The GitHub repository ishitamed19/EEG-Correlates-of-Genetic-Predisposition-to-Alcoholism-using-Deep-Learning contains a labelled image folder "img_for_training" with 2 categories: alcoholic, control. Examples follow, each with its label.

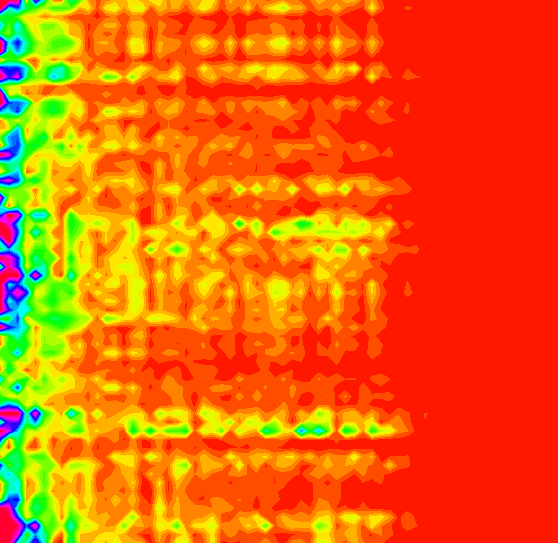
Label: alcoholic

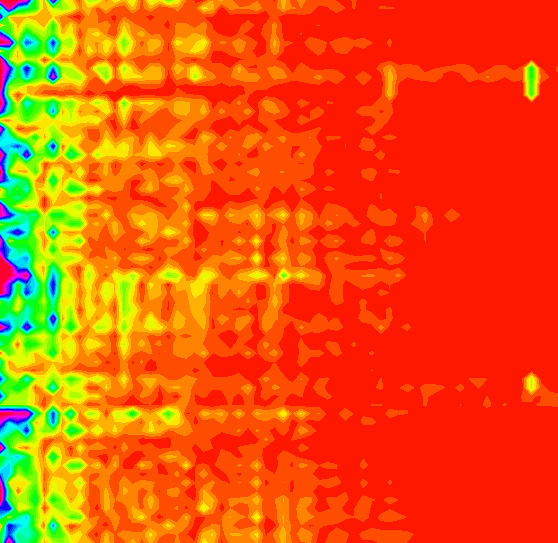
Label: control

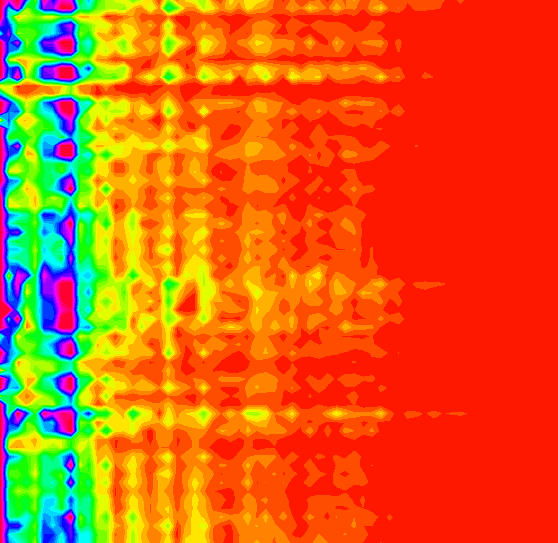
Label: alcoholic

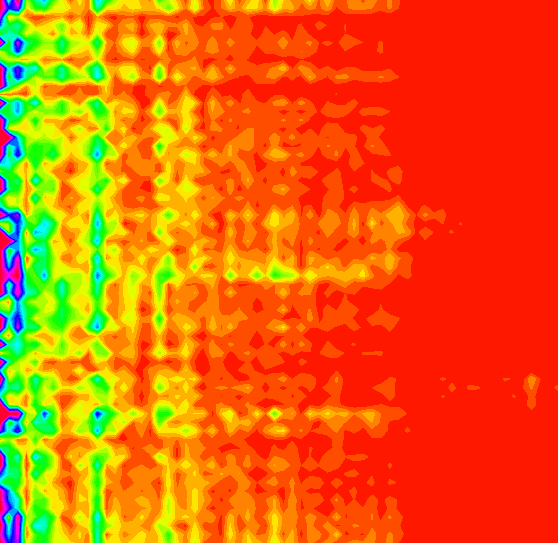
Label: control

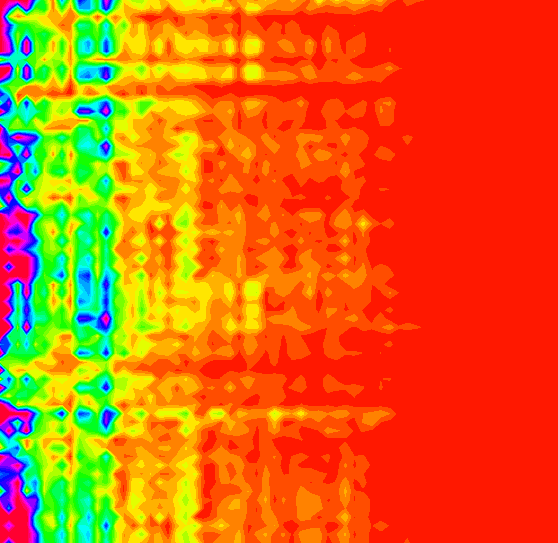
Label: control

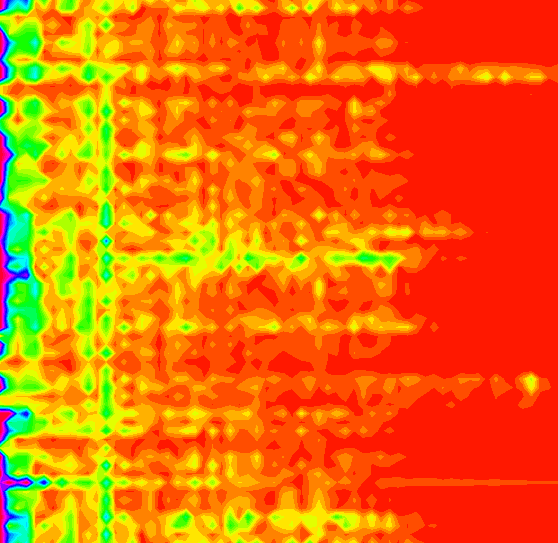
Label: alcoholic
